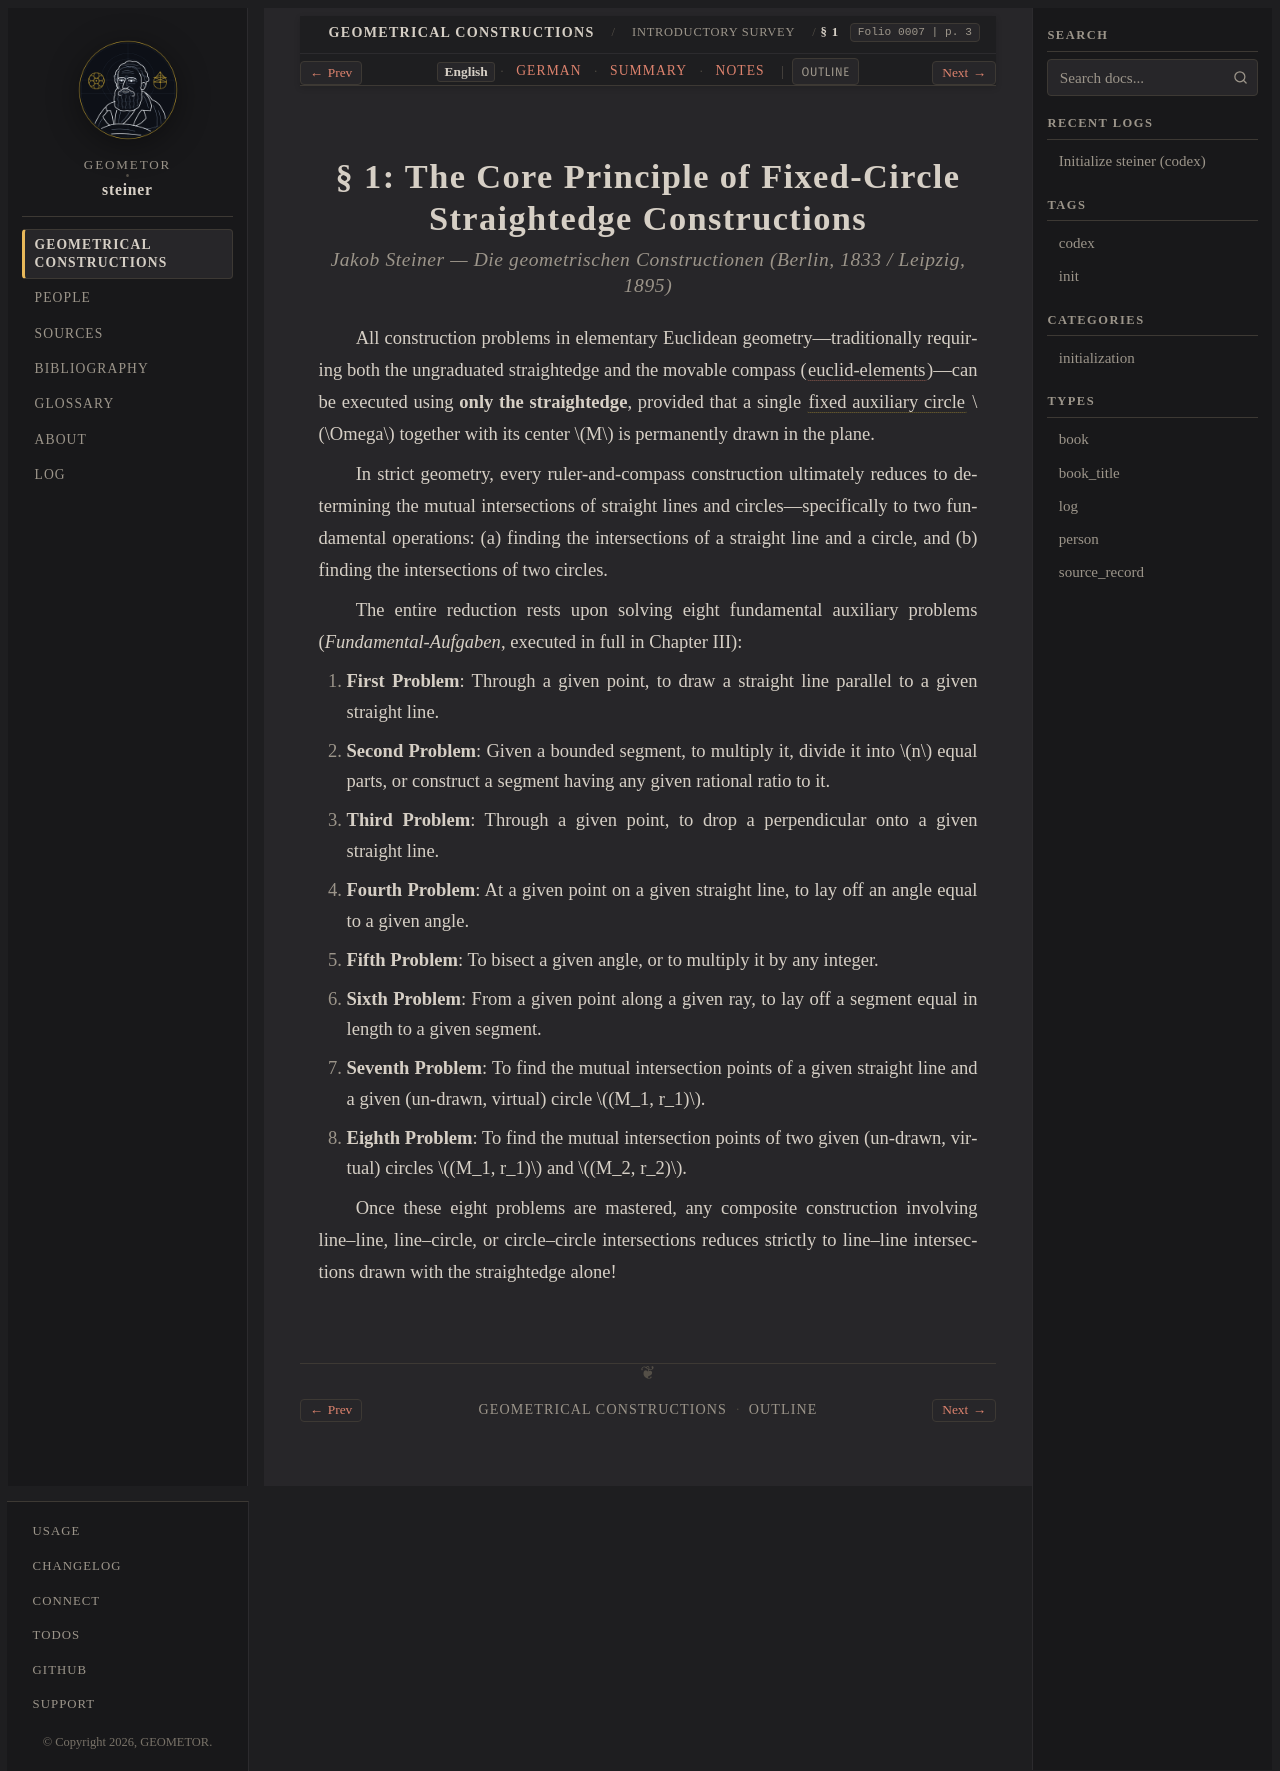

repository: geometor/steiner · page: constructionen_1833/overview/sec_01/index.html · generator: sphinx

:layout: book
:canonical_id: § 1
:breadcrumb_title: § 1
:order: 1
:folio: 0007
:track_label: English
:tracks: English: index | German: de | Summary: summary | Notes: notes
:title: § 1: The Core Principle of Fixed-Circle Straightedge Constructions

.. _steiner-en-s01:

.. folio:: 0007
   :page: 3

§ 1: The Core Principle of Fixed-Circle Straightedge Constructions
==================================================================

.. rubric:: Jakob Steiner — *Die geometrischen Constructionen* (Berlin, 1833 / Leipzig, 1895)

All construction problems in elementary Euclidean geometry—traditionally requiring both the ungraduated straightedge and the movable compass (:cite:`euclid-elements`)—can be executed using **only the straightedge**, provided that a single :term:`fixed auxiliary circle <fester-huelfskreis>` :math:`\Omega` together with its center :math:`M` is permanently drawn in the plane.

In strict geometry, every ruler-and-compass construction ultimately reduces to determining the mutual intersections of straight lines and circles—specifically to two fundamental operations: (a) finding the intersections of a straight line and a circle, and (b) finding the intersections of two circles.

The entire reduction rests upon solving eight fundamental auxiliary problems (*Fundamental-Aufgaben*, executed in full in Chapter III):

1. **First Problem**: Through a given point, to draw a straight line parallel to a given straight line.
2. **Second Problem**: Given a bounded segment, to multiply it, divide it into :math:`n` equal parts, or construct a segment having any given rational ratio to it.
3. **Third Problem**: Through a given point, to drop a perpendicular onto a given straight line.
4. **Fourth Problem**: At a given point on a given straight line, to lay off an angle equal to a given angle.
5. **Fifth Problem**: To bisect a given angle, or to multiply it by any integer.
6. **Sixth Problem**: From a given point along a given ray, to lay off a segment equal in length to a given segment.
7. **Seventh Problem**: To find the mutual intersection points of a given straight line and a given (un-drawn, virtual) circle :math:`(M_1, r_1)`.
8. **Eighth Problem**: To find the mutual intersection points of two given (un-drawn, virtual) circles :math:`(M_1, r_1)` and :math:`(M_2, r_2)`.

Once these eight problems are mastered, any composite construction involving line–line, line–circle, or circle–circle intersections reduces strictly to line–line intersections drawn with the straightedge alone!

.. toctree::
   :hidden:

   de
   summary
   notes
